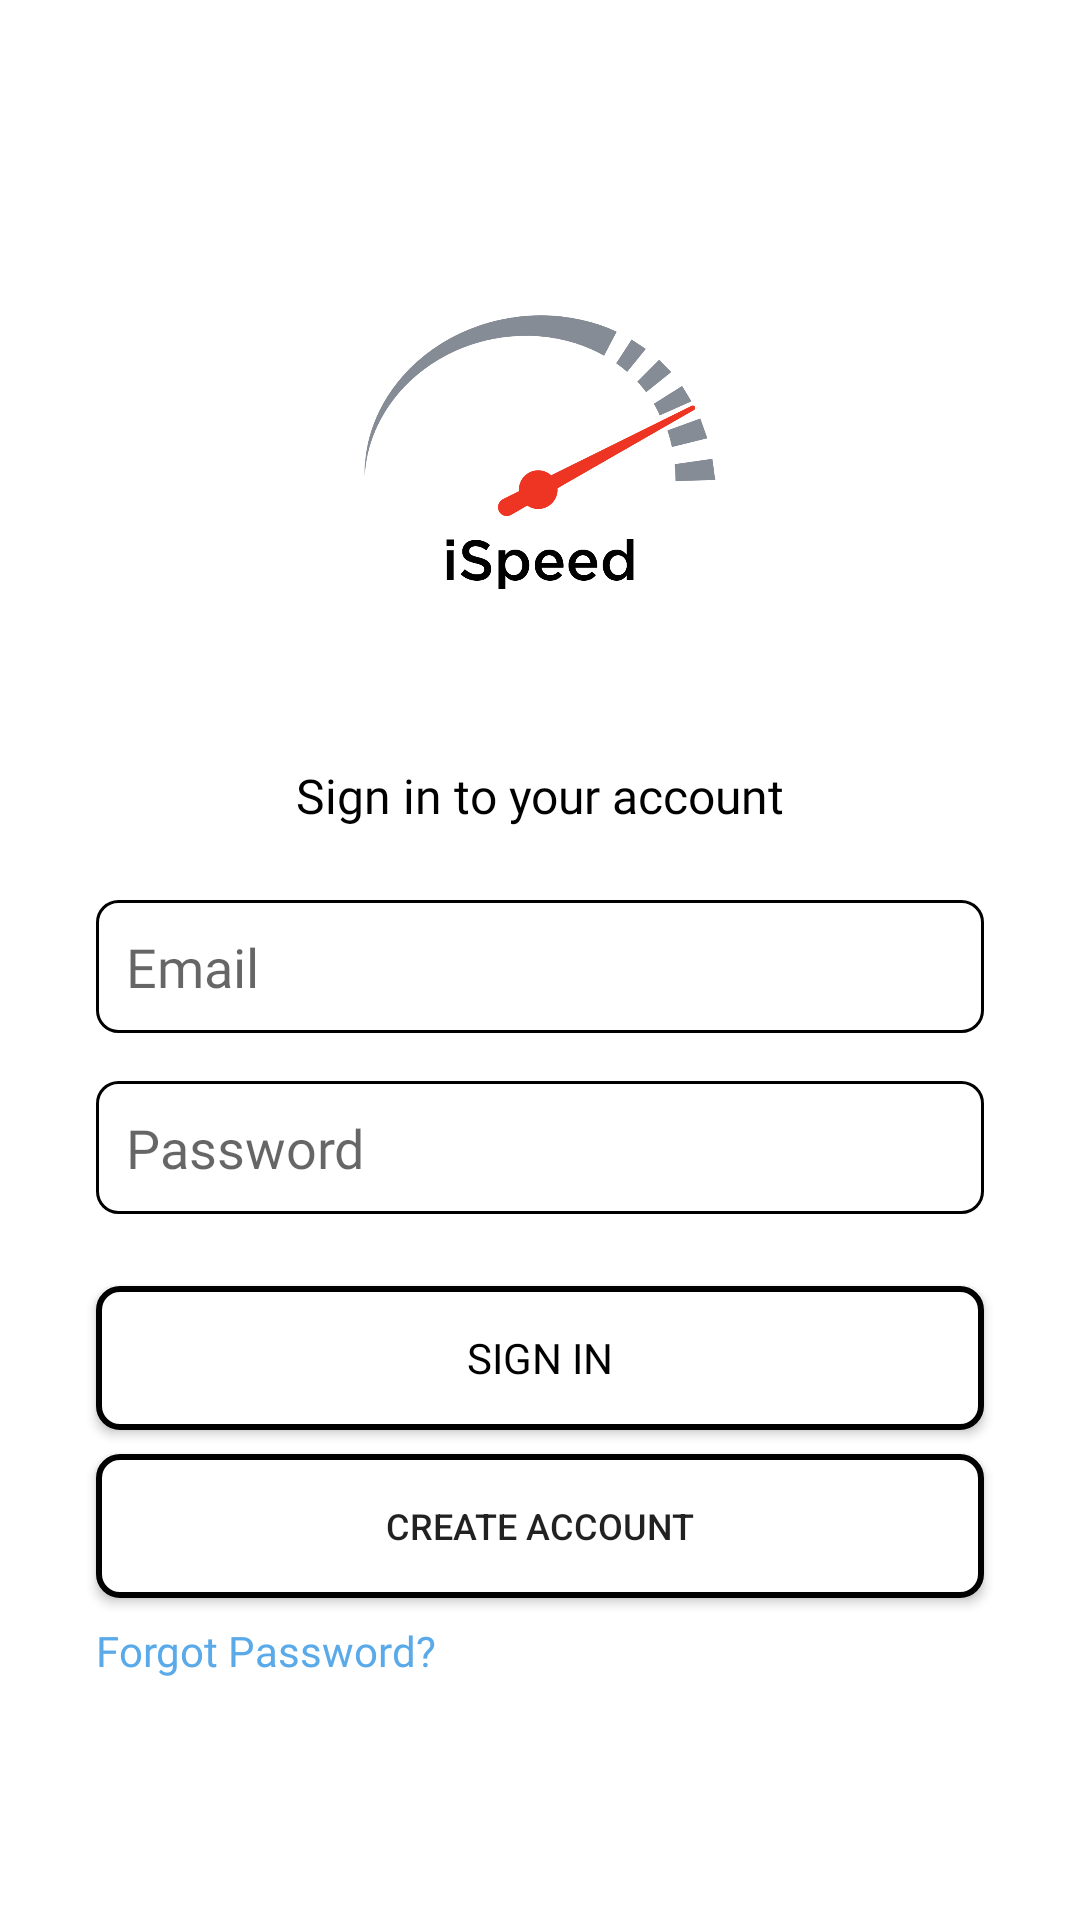

Android layout source for this screen:
<!-- AndroidManifest.xml: application theme Theme.ISpeed -->
<!-- res/layout/activity_login.xml -->
<?xml version="1.0" encoding="utf-8"?>
<androidx.constraintlayout.widget.ConstraintLayout xmlns:android="http://schemas.android.com/apk/res/android"
    xmlns:app="http://schemas.android.com/apk/res-auto"
    xmlns:tools="http://schemas.android.com/tools"
    android:layout_width="match_parent"
    android:layout_height="match_parent"
    tools:context=".View.LoginActivity">

    <ImageView
        android:id="@+id/imageView"
        android:layout_width="150dp"
        android:layout_height="150dp"
        android:src="@drawable/ispeedlogo"
        app:layout_constraintBottom_toBottomOf="parent"
        app:layout_constraintEnd_toEndOf="parent"
        app:layout_constraintStart_toStartOf="parent"
        app:layout_constraintTop_toTopOf="parent"
        app:layout_constraintVertical_bias="0.18"

        />

    <EditText
        android:id="@+id/et_emailAddress"
        android:layout_width="0dp"
        android:layout_height="wrap_content"
        android:layout_marginStart="32dp"
        android:layout_marginTop="24dp"
        android:layout_marginEnd="32dp"
        android:background="@drawable/shape_edit_text"
        android:ems="10"
        android:fontFamily="@font/gothambook"
        android:hint="Email"
        android:inputType="textPersonName"
        app:layout_constraintBottom_toBottomOf="parent"
        app:layout_constraintEnd_toEndOf="parent"
        app:layout_constraintHorizontal_bias="0.0"
        app:layout_constraintStart_toStartOf="parent"
        app:layout_constraintTop_toBottomOf="@+id/textView4"
        app:layout_constraintVertical_bias="0.0" />

    <EditText
        android:id="@+id/et_password"
        android:layout_width="0dp"
        android:layout_height="wrap_content"
        android:layout_marginTop="16dp"
        android:background="@drawable/shape_edit_text"
        android:ems="10"
        android:fontFamily="@font/gothambook"
        android:hint="Password"
        android:inputType="textPassword"
        app:layout_constraintEnd_toEndOf="@+id/et_emailAddress"
        app:layout_constraintHorizontal_bias="0.0"
        app:layout_constraintStart_toStartOf="@+id/et_emailAddress"
        app:layout_constraintTop_toBottomOf="@+id/et_emailAddress" />

    <androidx.appcompat.widget.AppCompatButton
        android:id="@+id/btn_login"
        android:layout_width="0dp"
        android:layout_height="wrap_content"
        android:layout_marginTop="24dp"
        android:background="@drawable/shape_button"
        android:fontFamily="@font/gothammedium"
        android:text="Sign In"
        android:textColor="@color/black"
        app:layout_constraintEnd_toEndOf="@+id/et_password"
        app:layout_constraintStart_toStartOf="@+id/et_password"
        app:layout_constraintTop_toBottomOf="@+id/et_password" />

    <androidx.appcompat.widget.AppCompatButton
        android:id="@+id/btn_signup"
        android:layout_width="0dp"
        android:layout_height="wrap_content"
        android:layout_marginTop="8dp"
        android:background="@drawable/shape_button"
        android:text="Create Account"
        android:textSize="12sp"
        app:layout_constraintEnd_toEndOf="@+id/btn_login"
        app:layout_constraintStart_toStartOf="@+id/btn_login"
        app:layout_constraintTop_toBottomOf="@+id/btn_login" />

    <TextView
        android:id="@+id/tv_forgoPassword"
        android:layout_width="0dp"
        android:layout_height="wrap_content"
        android:layout_marginTop="8dp"
        android:fontFamily="@font/gothambook"
        android:text="Forgot Password?"
        android:textColor="#5AAAE9"
        android:textSize="14sp"
        app:layout_constraintEnd_toEndOf="@+id/btn_login"
        app:layout_constraintHorizontal_bias="0.0"
        app:layout_constraintStart_toStartOf="@+id/btn_login"
        app:layout_constraintTop_toBottomOf="@+id/btn_signup" />

    <TextView
        android:id="@+id/textView4"
        android:layout_width="wrap_content"
        android:layout_height="wrap_content"
        android:layout_marginTop="16dp"
        android:fontFamily="@font/gothambold"
        android:text="Sign in to your account"
        android:textColor="@color/black"
        android:textSize="16sp"
        app:layout_constraintEnd_toEndOf="@+id/imageView"
        app:layout_constraintStart_toStartOf="@+id/imageView"
        app:layout_constraintTop_toBottomOf="@+id/imageView" />

    <TextView
        android:id="@+id/tv_incorrect"
        android:layout_width="0dp"
        android:layout_height="wrap_content"
        android:layout_marginTop="8dp"
        android:fontFamily="@font/gothambook"
        android:text="Incorrect Username or Password"
        android:textColor="#FF4747"
        android:visibility="gone"
        app:layout_constraintEnd_toEndOf="@+id/btn_login"
        app:layout_constraintHorizontal_bias="0.0"
        app:layout_constraintStart_toStartOf="@+id/btn_login"
        app:layout_constraintTop_toBottomOf="@+id/btn_login" />

</androidx.constraintlayout.widget.ConstraintLayout>
<!-- resources referenced by this layout -->
<resources>
  <color name="black">#FF000000</color>
  <!-- drawable ispeedlogo: png bitmap (drawable, 58536 bytes) -->
  <!-- drawable shape_button (drawable-v24) -->
  <?xml version="1.0" encoding="utf-8"?>
  <shape xmlns:android="http://schemas.android.com/apk/res/android" android:shape="rectangle">
      <solid android:color="#fff" />
      <corners android:radius="7dp" />
      <stroke
          android:color="@color/black"
          android:width="2dp"
          />
      <padding android:bottom="5dp"
          android:top="5dp"
          android:left="5dp"
          android:right="5dp"/>
  </shape>
  <!-- drawable shape_edit_text (drawable-v24) -->
  <shape xmlns:android="http://schemas.android.com/apk/res/android" android:shape="rectangle">
      <solid android:color="#ffffff" />
      <corners android:radius="7dp" />
      <stroke android:width="1dp" android:color="#000" />
      <padding android:bottom="10dp"
          android:top="10dp"
          android:left="10dp"
          android:right="10dp"/>
  </shape>
  <style name="Theme.ISpeed" parent="Theme.MaterialComponents.DayNight.NoActionBar">
          
          <item name="colorPrimary">@color/purple_500</item>
          <item name="colorPrimaryVariant">@color/purple_700</item>
          <item name="colorOnPrimary">@color/white</item>
          
          <item name="colorSecondary">@color/teal_200</item>
          <item name="colorSecondaryVariant">@color/teal_700</item>
          <item name="colorOnSecondary">@color/black</item>
          
          <item name="android:statusBarColor" tools:targetApi="l">?attr/colorPrimaryVariant</item>
          
      </style>
  <color name="purple_500">#FF6200EE</color>
  <color name="purple_700">#FF3700B3</color>
  <color name="white">#FFFFFFFF</color>
  <color name="teal_200">#FF03DAC5</color>
  <color name="teal_700">#FF018786</color>
</resources>
